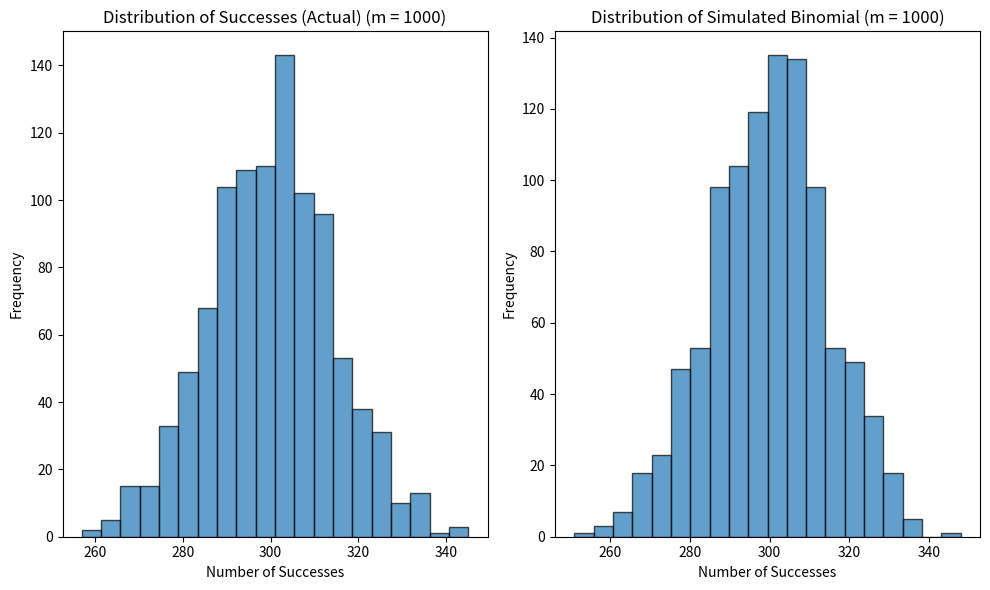
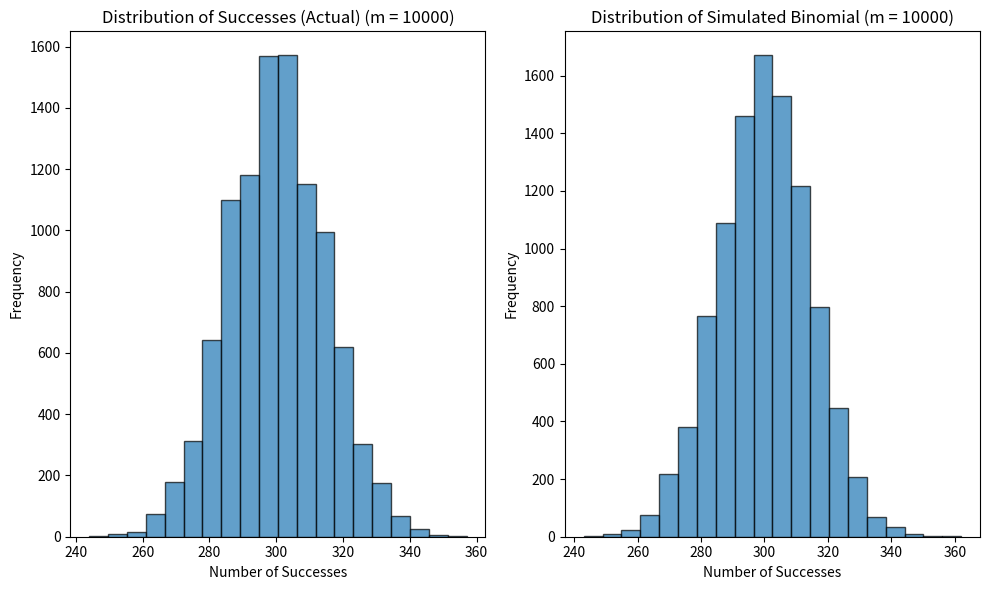
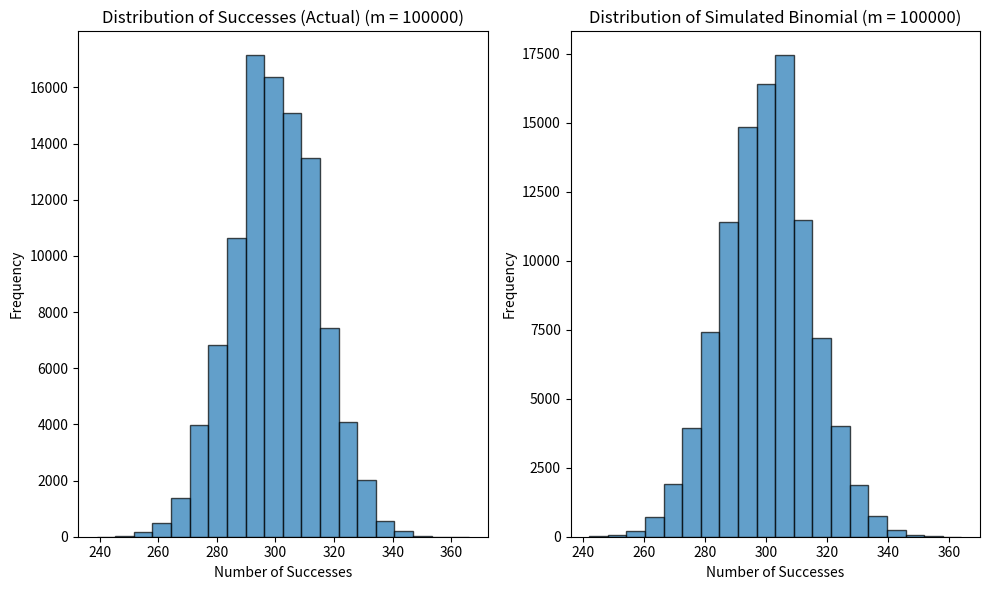

Write the Python code that produced these figures, in order.
import matplotlib.pyplot as plt
import numpy as np


def simulate_bernoulli(n, p):
    # Simulates n Bernoulli trials with success probability p.
    # Args:
    #      n: Number of trials.
    #      p: Probability of success in each trial.

    return np.random.binomial(1, p, n)


def compute_sample_average(data, m):
    # Calculates the sample average for each iteration (m).
    #  Args:
    #      data: A numpy array containing data for all iterations.
    #      m: Number of iterations.

    averages = np.zeros(m)
    for i in range(m):
        averages[i] = np.mean(data[:i + 1])
    return averages


def analyze_results(n, p, m):
    # Conducts the experiment m times, calculates statistics, and plots results.
    #  Args:
    #      n: Number of trials in each Bernoulli simulation.
    #      p: Probability of success in each trial.
    #      m: Number of iterations.

    # Initialize data structures
    successes = np.zeros(m)
    simulated_binomial = np.zeros(m)

    # Conduct the experiment m times
    for i in range(m):
        # Simulate Bernoulli trials and get number of successes
        coin_flips = simulate_bernoulli(n, p)
        successes[i] = np.sum(coin_flips)

        # Simulate binomial distribution and store value
        simulated_binomial[i] = np.random.binomial(n, p)

    # Calculate sample averages
    sample_averages = compute_sample_average(successes, m)

    # Plot histograms
    plt.figure(figsize=(10, 6))
    plt.subplot(121)
    plt.hist(successes, bins=20, edgecolor='black', alpha=0.7)
    plt.xlabel("Number of Successes")
    plt.ylabel("Frequency")
    plt.title(f"Distribution of Successes (Actual) (m = {m})")

    plt.subplot(122)
    plt.hist(simulated_binomial, bins=20, edgecolor='black', alpha=0.7)
    plt.xlabel("Number of Successes")
    plt.ylabel("Frequency")
    plt.title(f"Distribution of Simulated Binomial (m = {m})")
    plt.tight_layout()

    # Calculate mean squared error (MSE)
    mse = np.mean((successes - simulated_binomial) ** 2)

    # Print results
    print(f"Mean Sample Average: {np.mean(sample_averages)}")
    print(f"Mean Squared Error (MSE): {mse}")
    plt.show()


# Define parameters
n = 1000
p = 0.3
m_values = [10 ** 3, 10 ** 4, 10 ** 5]

# Run analysis for each value of m
for m in m_values:
    print(f"\nRunning analysis with m = {m}")
    analyze_results(n, p, m)
